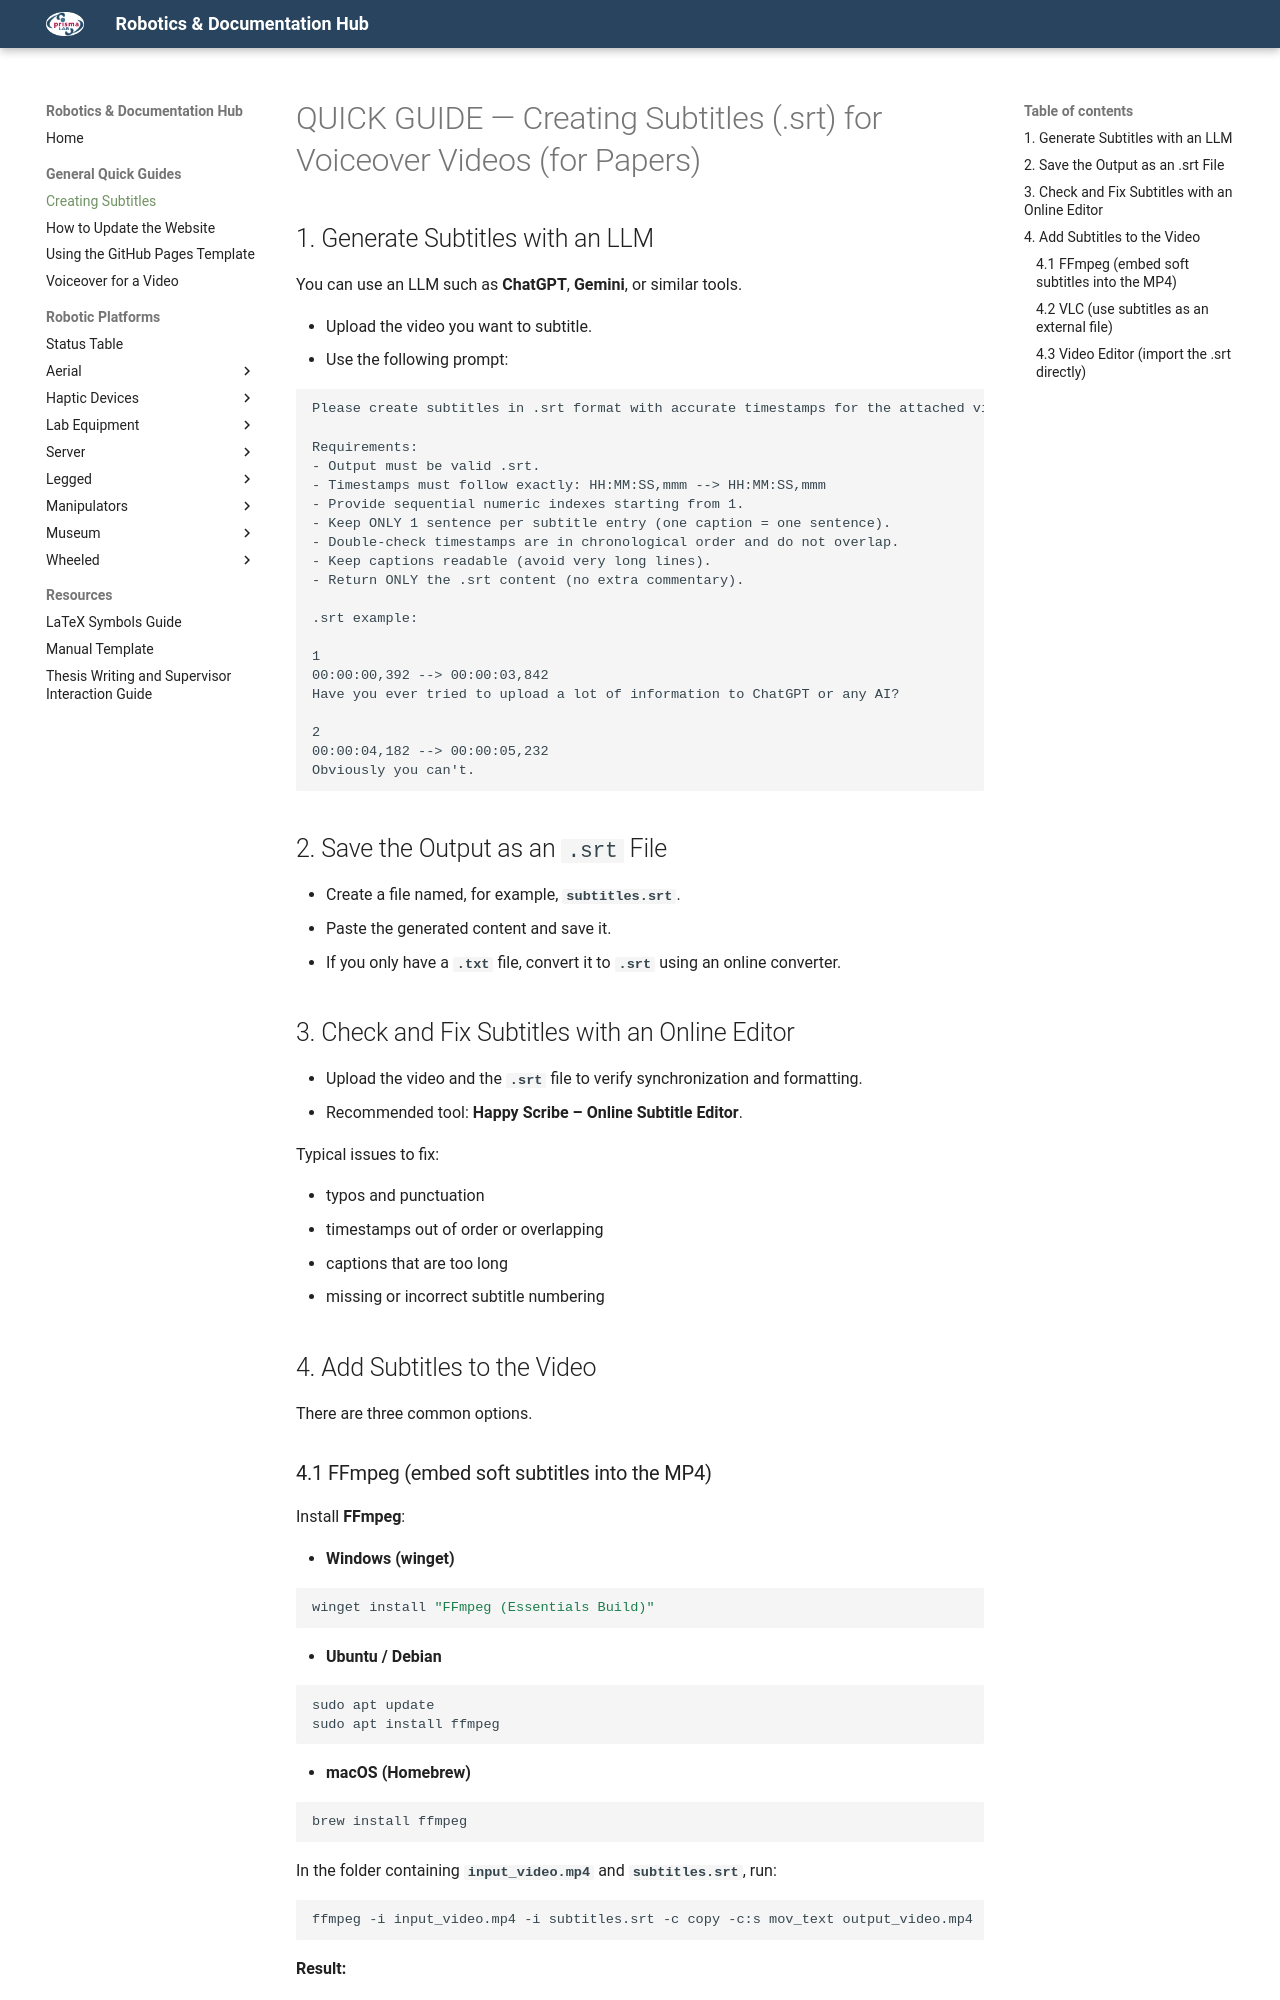

repository: PrismaHubUnofficial/docs_and_guides · page: General Quick Guide/QUICK GUIDE — Creating Subtitles/index.html · generator: mkdocs

# QUICK GUIDE — Creating Subtitles (.srt) for Voiceover Videos (for Papers)

## 1. Generate Subtitles with an LLM

You can use an LLM such as **ChatGPT**, **Gemini**, or similar tools.

- Upload the video you want to subtitle.
- Use the following prompt:

```text
Please create subtitles in .srt format with accurate timestamps for the attached video.

Requirements:
- Output must be valid .srt.
- Timestamps must follow exactly: HH:MM:SS,mmm --> HH:MM:SS,mmm
- Provide sequential numeric indexes starting from 1.
- Keep ONLY 1 sentence per subtitle entry (one caption = one sentence).
- Double-check timestamps are in chronological order and do not overlap.
- Keep captions readable (avoid very long lines).
- Return ONLY the .srt content (no extra commentary).

.srt example:

1
00:00:00,392 --> 00:00:03,842
Have you ever tried to upload a lot of information to ChatGPT or any AI?

2
00:00:04,182 --> 00:00:05,232
Obviously you can't.
```

## 2. Save the Output as an `.srt` File

- Create a file named, for example, **`subtitles.srt`**.
- Paste the generated content and save it.
- If you only have a **`.txt`** file, convert it to **`.srt`** using an online converter.

## 3. Check and Fix Subtitles with an Online Editor

- Upload the video and the **`.srt`** file to verify synchronization and formatting.
- Recommended tool: **Happy Scribe – Online Subtitle Editor**.

Typical issues to fix:

- typos and punctuation
- timestamps out of order or overlapping
- captions that are too long
- missing or incorrect subtitle numbering

## 4. Add Subtitles to the Video

There are three common options.
